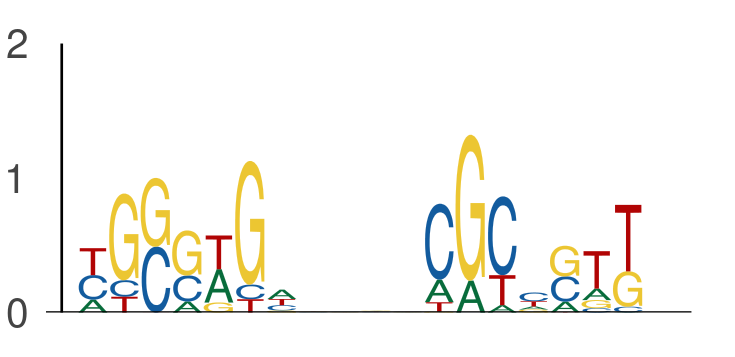

The data file committed next to this chart (first rows):
seq_index, start_position, end_position, is_reversed_complement
2203, 80, 87, 0
2203, 91, 98, 0
7885, 65, 72, 0
7885, 76, 83, 0
6542, 53, 60, 0
6542, 64, 71, 0
6695, 2, 9, 0
6695, 13, 20, 0
2747, 14, 21, 0
2747, 25, 32, 0
8494, 7, 14, 0
8494, 18, 25, 0
13631, 94, 101, 0
13631, 105, 112, 0
6288, 23, 30, 0
6288, 34, 41, 0
13681, 68, 75, 0
13681, 79, 86, 0
13681, 50, 57, 0
13681, 61, 68, 0
5801, 124, 131, 0
5801, 135, 142, 0
8820, 2, 9, 0
8820, 13, 20, 0
1251, 17, 24, 0
1251, 28, 35, 0
1462, 100, 107, 0
1462, 111, 118, 0
10848, 111, 118, 0
10848, 122, 129, 0
11690, 138, 145, 0
11690, 149, 156, 0
2666, 29, 36, 0
2666, 40, 47, 0
13121, 24, 31, 0
13121, 35, 42, 0
1342, 101, 108, 0
1342, 112, 119, 0
6487, 28, 35, 0
6487, 39, 46, 0
993, 109, 116, 0
993, 120, 127, 0
993, 81, 88, 0
993, 92, 99, 0
803, 131, 138, 0
803, 142, 149, 0
3794, 49, 56, 0
3794, 60, 67, 0
13575, 3, 10, 0
13575, 14, 21, 0
5370, 145, 152, 0
5370, 156, 163, 0
9945, 129, 136, 0
9945, 140, 147, 0
7707, 60, 67, 0
7707, 71, 78, 0
7995, 59, 66, 0
7995, 70, 77, 0
4652, 8, 15, 0
4652, 19, 26, 0
... 786 more rows
